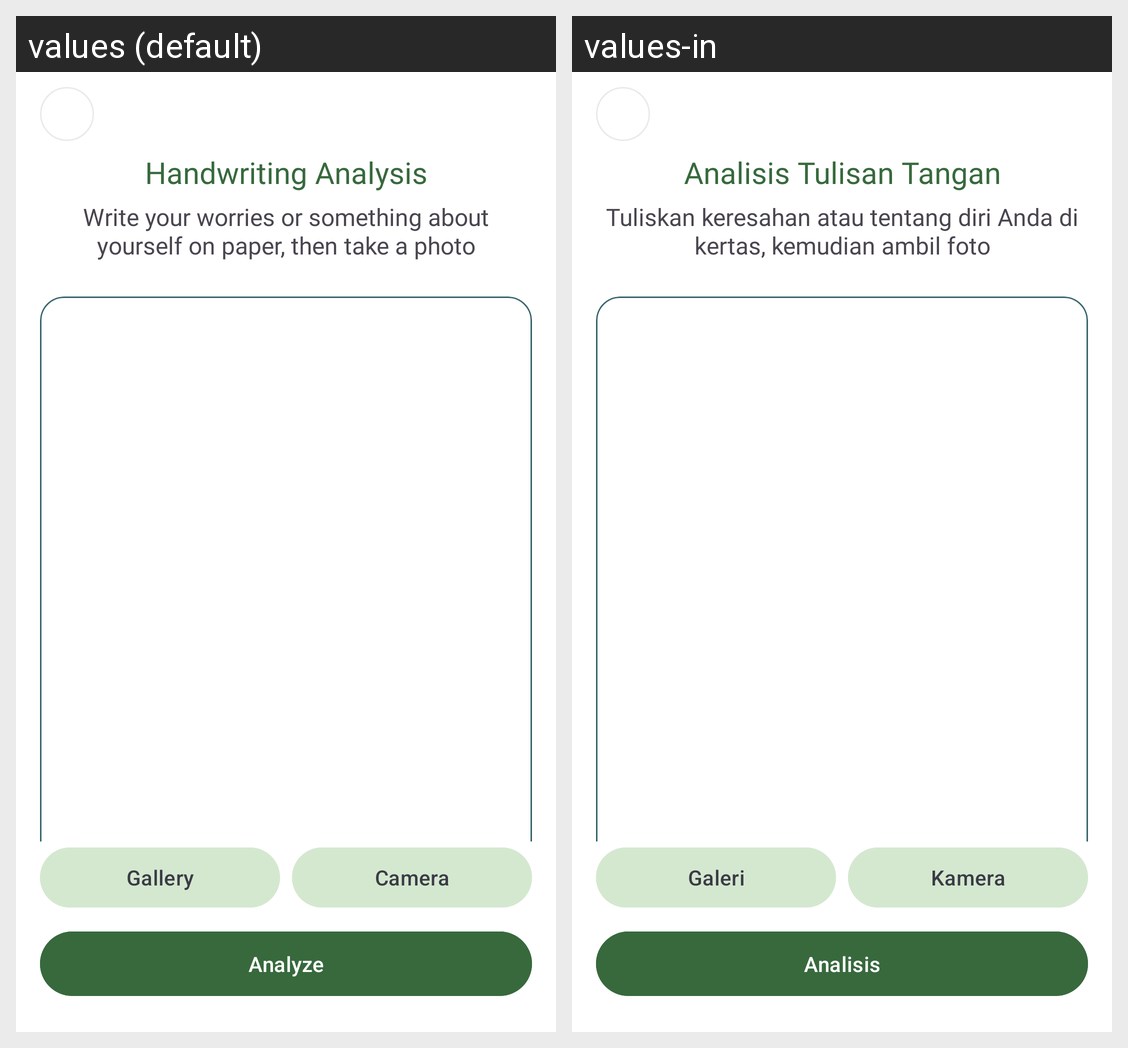

Here is an Android app screen in its default locale and in the app's own translations. Write out the translated-string differences for the strings that appear on this screen.
Android screen res/layout/activity_mental_test_handwriting.xml rendered under 2 locales, left to right: values (default), values-in. Device: Nexus 5 (rendered at 1080×1920; each locale shown at half size, 540×960, under a caption strip naming it); theme Theme.MentalysApp.
Strings drawn on this screen, with the default value and each locale's value (text and hints the layout hard-codes, and strings that could not be matched under every locale, appear in the picture but are not listed):

title_handwriting_test
  values: Handwriting Analysis
  values-in: Analisis Tulisan Tangan

handwriting_test_instruction
  values: Write your worries or something about yourself on paper, then take a photo
  values-in: Tuliskan keresahan atau tentang diri Anda di kertas, kemudian ambil foto

gallery
  values: Gallery
  values-in: Galeri

camera
  values: Camera
  values-in: Kamera

analyse
  values: Analyze
  values-in: Analisis
